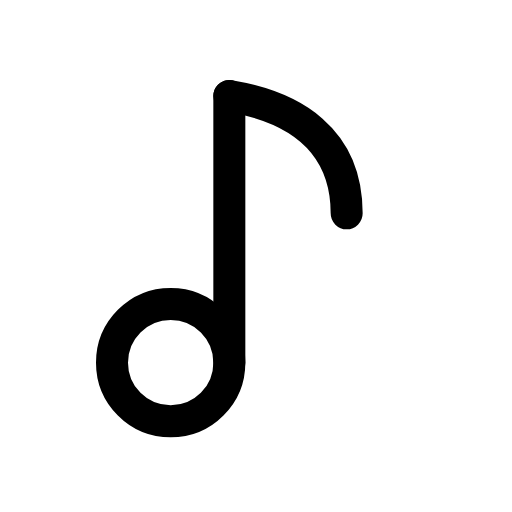
t = 0.00 s
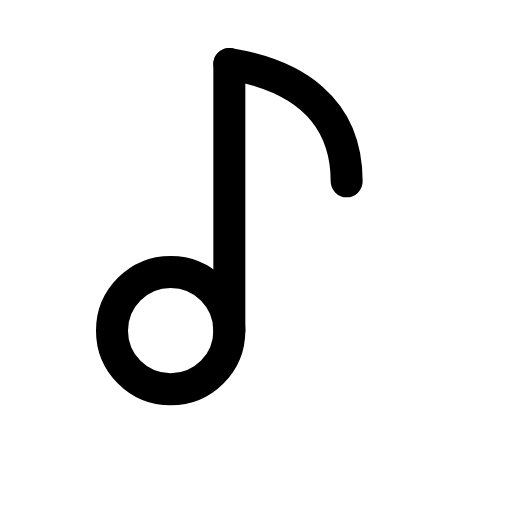
t = 0.12 s
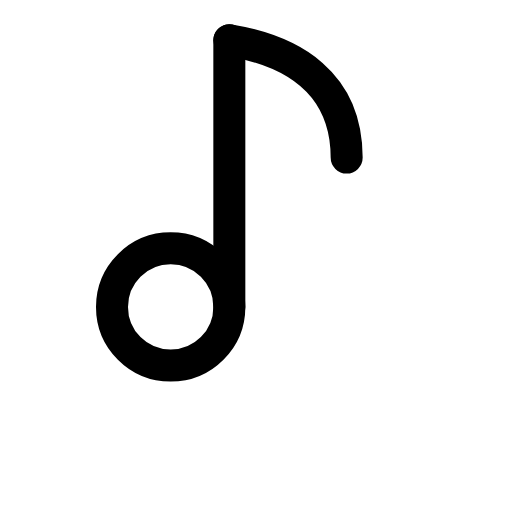
t = 0.29 s
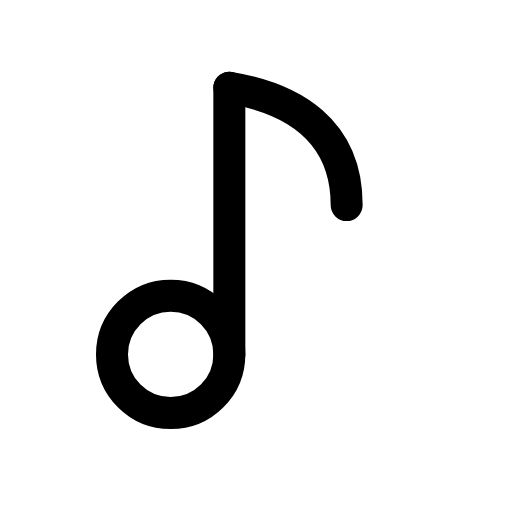
t = 0.39 s
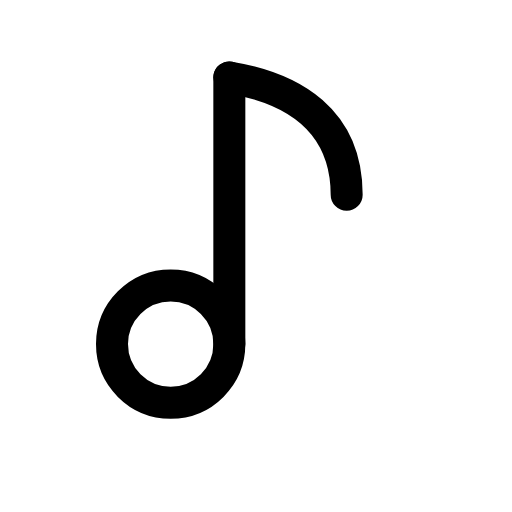
t = 0.54 s
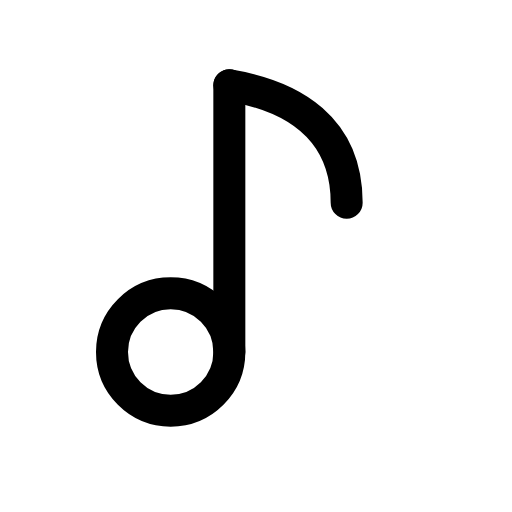
t = 0.69 s

The animated SVG that drew these frames (rendered in a browser with its animation timeline set to each time). Animation: 1 CSS @keyframes rule; one cycle of 0.80 s, repeats indefinitely.

<svg xmlns="http://www.w3.org/2000/svg" viewBox="0 0 24 24" width="24" height="24" class="rd-a-music-2" data-rd-animate="hover"><style>.rd-a-music-2{overflow:visible}.rd-a-music-2 *{transform-box:view-box}@media (prefers-reduced-motion:no-preference){.rd-a-music-2[data-rd-animate="hover"]:hover .a,:hover>.rd-a-music-2[data-rd-animate="parent"] .a,.rd-a-music-2[data-rd-animate="play"] .a,.rd-a-music-2[data-rd-animate="loop"] .a{animation:rd-music-2-m calc(0.8s*var(--rd-speed,1)) ease-in-out}.rd-a-music-2[data-rd-animate="loop"] *{animation-iteration-count:infinite!important}@keyframes rd-music-2-m{0%,100%{translate:0 0}30%{translate:0 -3px}55%{translate:0 0}72%{translate:0 -1px}}}</style><g fill="none" stroke="currentColor" stroke-linecap="round" stroke-linejoin="round" stroke-width="1.5"><g class="a"><circle cx="8" cy="17" r="2.75"/><path d="M10.75 17V4.5"/><path d="M10.75 4.5c3 .5 5.5 2 5.5 5.5"/></g></g></svg>
